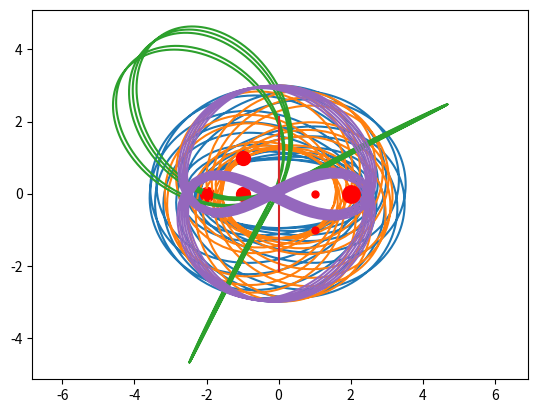

This chart was generated by the following Python code:
import numpy as np
import matplotlib.pyplot as plt
import scipy.integrate as spi
import scipy.linalg as la
get_ipython().magic('matplotlib inline')

G = 4*np.pi**2 # Gravitational constant
S1 = [-2,0] # Coordinates of Star 1
S2 = [2,0] # Coordinates of Star 2
M1 = 2 # Mass of Star 1 (in solar mass)
M2 = 1 # Mass of Star 2 (in solar mass)

def f(u,t):
    d1 = la.norm([u[0]-S1[0],u[2]-S1[1]])
    d2 = la.norm([u[0]-S2[0],u[2]-S2[1]])
    dU1dt = u[1]
    dU2dt = -G*M1*(u[0]-S1[0])/d1**3 - G*M2*(u[0]-S2[0])/d2**3
    dU3dt = u[3]
    dU4dt = -G*M1*(u[2]-S1[1])/d1**3 - G*M2*(u[2]-S2[1])/d2**3
    return [ dU1dt , dU2dt , dU3dt , dU4dt ]

u0 = [0,5,3,0] # Initial conditions of the planet: [xposition,xvelocity,yposition,yvelocity]
t = np.linspace(0,30,2000) # Array of time values (in years)
u = spi.odeint(f,u0,t) # Solve system: u = [xposition,xvelocity,yposition,yvelocity]

plt.plot(u[:,0],u[:,2]) # Plot trajectory of the planet
plt.plot(S1[0],S1[1],'ro',markersize=5*M1) # Plot Star 1 as a red star
plt.plot(S2[0],S2[1],'ro',markersize=5*M2) # Plot Star 2 as a red star
plt.axis('equal')
plt.show()

def euler_three_body(S1,S2,M1,M2,u0,tf,numpoints=1000):
    '''
    Plot the trajectory of a planet in Euler's three-body problem.
    
    S1 - list of length 2, coordinates of Star 1
    S2 - list of length 2, coordinates of Star 2
    M1 - mass of Star 1 (in solar mass)
    M2 - mass of Star 2 (in solar mass)
    u0 - list of length 4, initial conditions of the planet: [xposition,xvelocity,yposition,yvelocity]
    tf - final time (in years), plot the trajectory for t in [0,tf]
    numpoints - the number of time values in the plot (default 1000)
    '''
    
    # Define the vector function on the right side of the system of the equations
    def f(u,t):
        G = 4*np.pi**2 # Gravitational constant
        d1 = la.norm([u[0]-S1[0],u[2]-S1[1]]) # Distance from star 1 to planet
        d2 = la.norm([u[0]-S2[0],u[2]-S2[1]]) # Distance from star 2 to planet
        dU1dt = u[1]
        dU2dt = -G*M1*(u[0]-S1[0])/d1**3 - G*M2*(u[0]-S2[0])/d2**3
        dU3dt = u[3]
        dU4dt = -G*M1*(u[2]-S1[1])/d1**3 - G*M2*(u[2]-S2[1])/d2**3
        return [ dU1dt , dU2dt , dU3dt , dU4dt ]

    t = np.linspace(0,tf,numpoints) # Array of time values (in years)
    u = spi.odeint(f,u0,t) # Solve system: u = [xposition,xvelocity,yposition,yvelocity]

    plt.plot(u[:,0],u[:,2]) # Plot trajectory of the planet
    plt.plot(S1[0],S1[1],'ro',markersize=5*M1) # Plot Star 1 as a red star
    plt.plot(S2[0],S2[1],'ro',markersize=5*M2) # Plot Star 2 as a red star
    plt.axis('equal')
    plt.show()

euler_three_body([-1,0],[1,0],2,1,[0,5,3,0],30)

euler_three_body([-1,1],[1,-1],2,1,[0,10,0,5],30)

euler_three_body([-2,0],[2,0],1,1,[0,0,0,5],5)

euler_three_body([-2,0],[2,0],1.5,2.5,[0,4.8,3,0],20)

